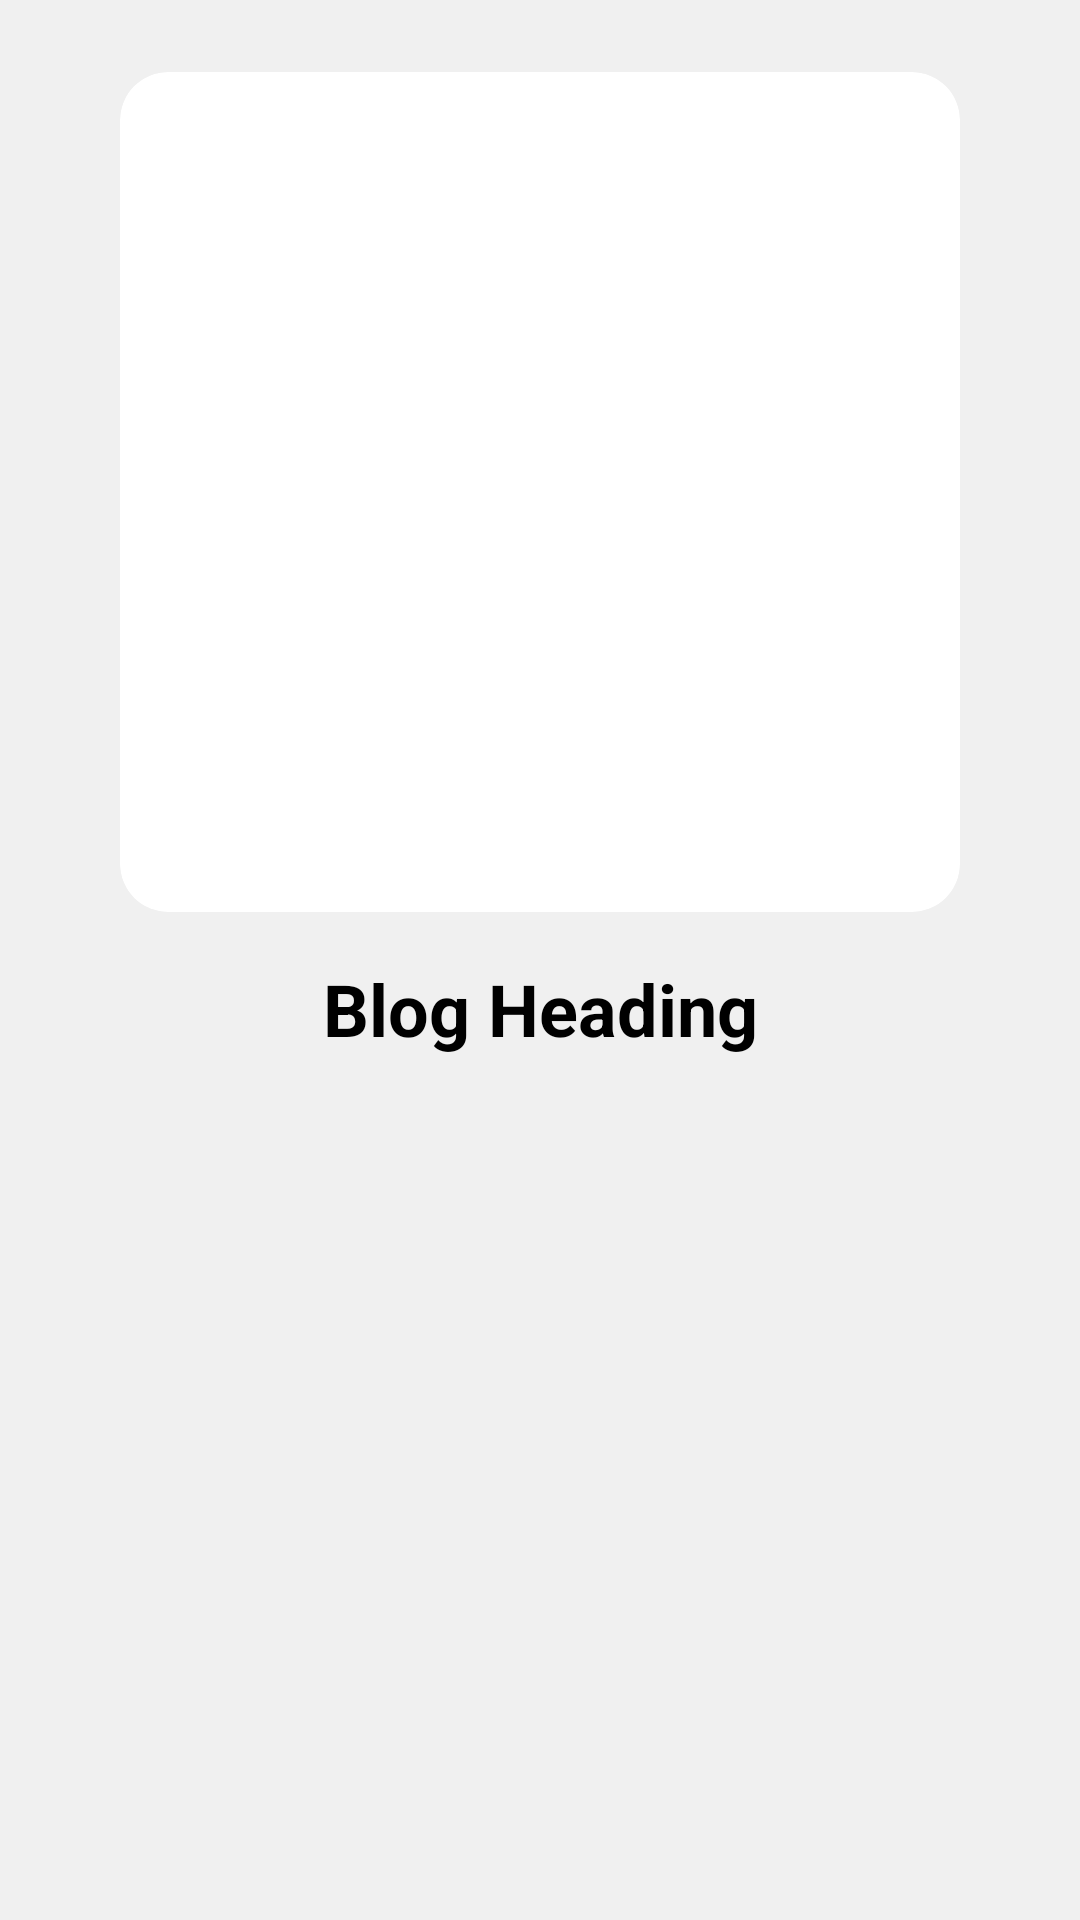

The Android layout XML behind this screen, and the referenced resources:
<!-- AndroidManifest.xml: application theme Theme.HealthAndFitness -->
<!-- res/layout/activity_blog.xml -->
<?xml version="1.0" encoding="utf-8"?>
<ScrollView
    xmlns:android="http://schemas.android.com/apk/res/android"
    xmlns:app="http://schemas.android.com/apk/res-auto"
    xmlns:tools="http://schemas.android.com/tools"
    android:layout_width="match_parent"
    android:layout_height="match_parent"
    android:background="@color/primary">

    <androidx.constraintlayout.widget.ConstraintLayout
        android:layout_width="match_parent"
        android:layout_height="wrap_content"
        android:background="@color/primary"
        tools:context=".activities.BlogActivity">

        <com.google.android.material.card.MaterialCardView
            android:id="@+id/imgCardViewBlogActivity"
            android:layout_width="wrap_content"
            android:layout_height="wrap_content"
            app:cardCornerRadius="16dp"
            android:layout_marginTop="24dp"
            app:layout_constraintStart_toStartOf="parent"
            app:layout_constraintEnd_toEndOf="parent"
            app:layout_constraintTop_toTopOf="parent">

            <ImageView
                android:id="@+id/imgBlogActivity"
                android:layout_width="280dp"
                android:layout_height="280dp"
                android:scaleType="centerCrop"/>

        </com.google.android.material.card.MaterialCardView>

        <TextView
            android:id="@+id/txtBlogTitleBlogActivity"
            android:layout_width="wrap_content"
            android:layout_height="wrap_content"
            android:layout_margin="16dp"
            android:text="Blog Heading"
            android:textColor="@color/black"
            android:textSize="24sp"
            android:textStyle="bold"
            app:layout_constraintStart_toStartOf="parent"
            app:layout_constraintEnd_toEndOf="parent"
            app:layout_constraintTop_toBottomOf="@id/imgCardViewBlogActivity"/>

        <TextView
            android:id="@+id/txtBlogDescriptionBlogActivity"
            android:layout_width="match_parent"
            android:layout_height="wrap_content"
            android:layout_margin="16dp"
            android:textColor="@color/black"
            android:textSize="20sp"
            android:justificationMode="inter_word"
            app:layout_constraintTop_toBottomOf="@id/txtBlogTitleBlogActivity"/>

    </androidx.constraintlayout.widget.ConstraintLayout>

</ScrollView>
<!-- resources referenced by this layout -->
<resources>
  <color name="black">#FF000000</color>
  <color name="primary">#F0F0F0</color>
  <style name="Theme.HealthAndFitness" parent="Theme.MaterialComponents.DayNight.NoActionBar">
          
          <item name="colorPrimary">@color/primary</item>
          <item name="colorPrimaryVariant">@color/primary</item>
          <item name="colorOnPrimary">@color/secondary</item>
          
          <item name="colorSecondary">@color/secondary</item>
          <item name="colorSecondaryVariant">@color/secondary</item>
          <item name="colorOnSecondary">@color/primary</item>
          
          <item name="android:statusBarColor" tools:targetApi="l">?attr/colorPrimaryVariant</item>
          
      </style>
  <color name="secondary">#364F6B</color>
</resources>
